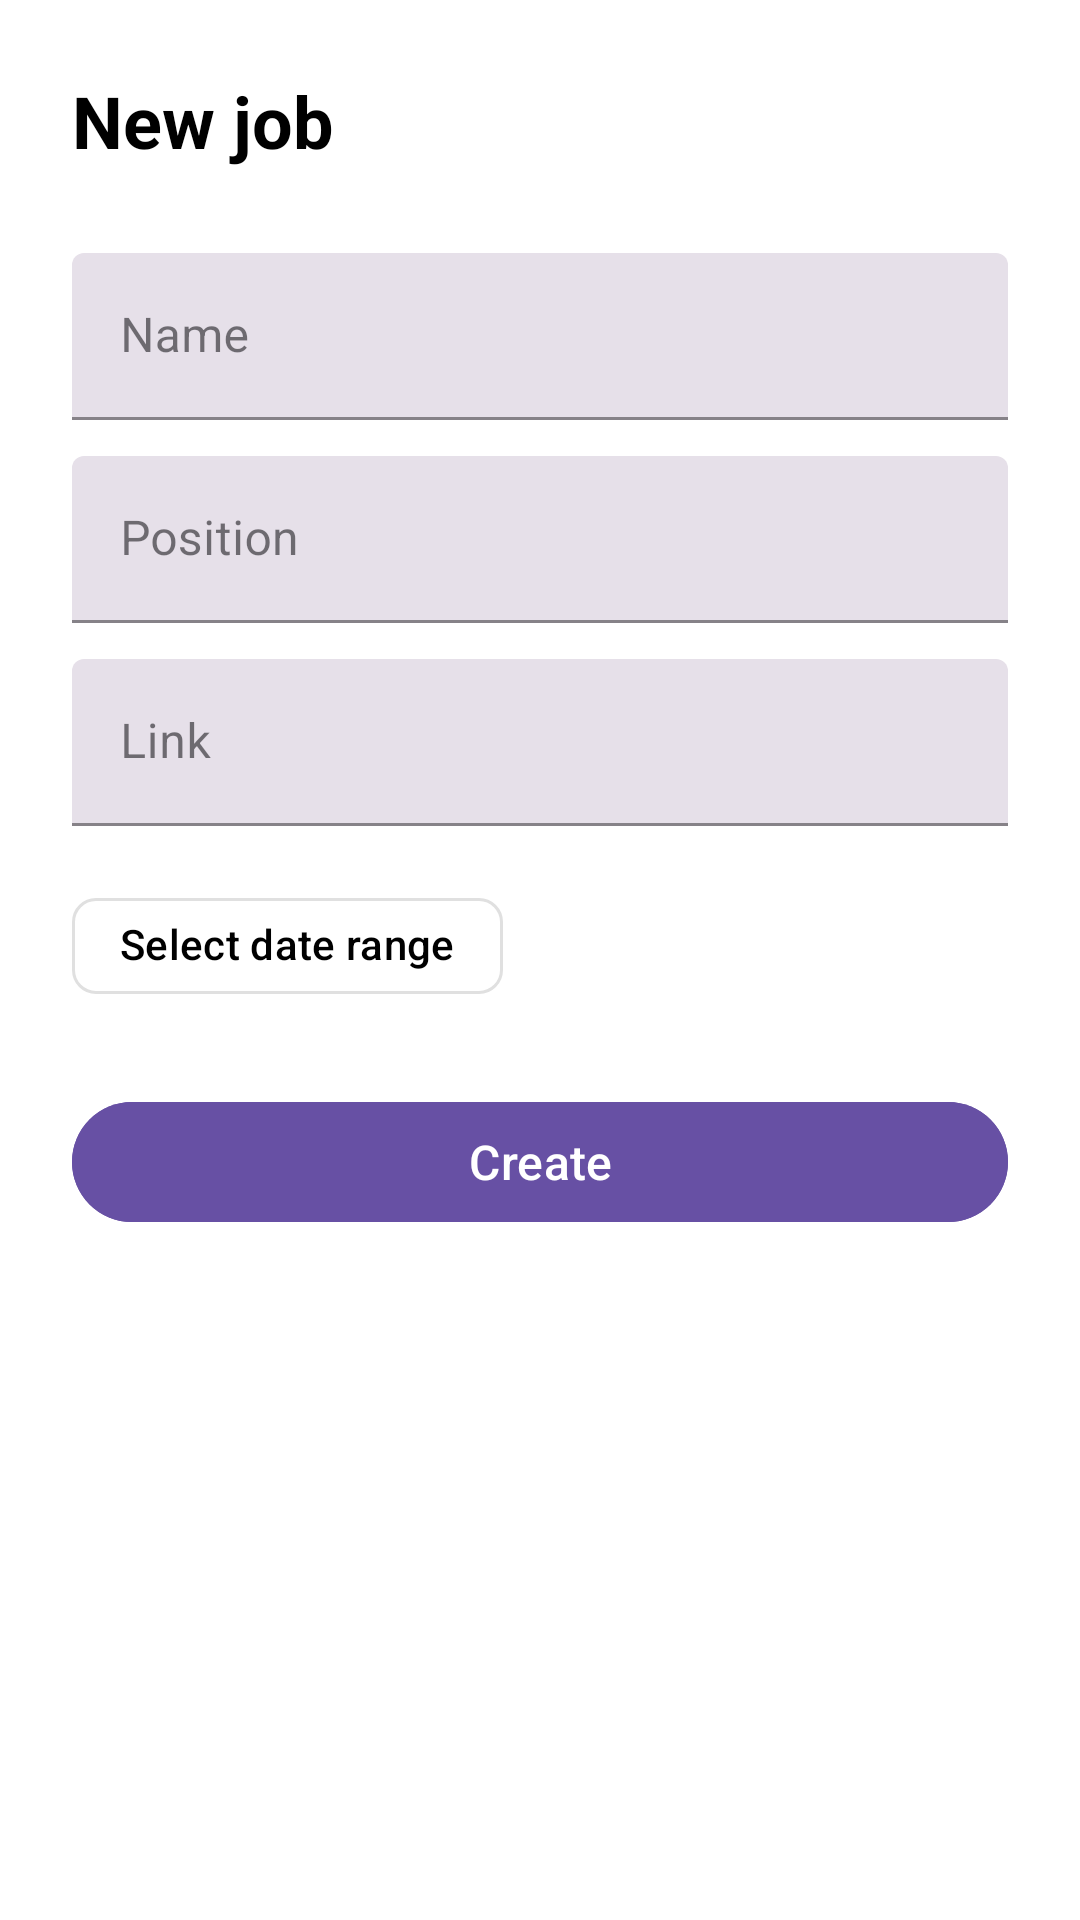

The Android layout XML behind this screen, and the referenced resources:
<!-- AndroidManifest.xml: application theme Theme.NeWork -->
<!-- res/layout/dialog_add_job.xml -->
<?xml version="1.0" encoding="utf-8"?>
<LinearLayout xmlns:android="http://schemas.android.com/apk/res/android"
    xmlns:app="http://schemas.android.com/apk/res-auto"
    android:layout_width="match_parent"
    android:layout_height="wrap_content"
    android:orientation="vertical"
    android:padding="24dp"
    android:background="@color/white">

    <TextView
        android:layout_width="match_parent"
        android:layout_height="wrap_content"
        android:text="New job"
        android:textSize="24sp"
        android:textStyle="bold"
        android:textColor="@color/black"
        android:layout_marginBottom="16dp" />

    
    <com.google.android.material.textfield.TextInputLayout
        android:id="@+id/til_name"
        style="@style/Widget.MaterialComponents.TextInputLayout.FilledBox"
        android:layout_width="match_parent"
        android:layout_height="wrap_content"
        android:layout_marginTop="12dp"
        app:boxBackgroundColor="@color/filled_background"
        app:boxStrokeColor="@color/purple_primary"
        app:hintTextColor="@color/purple_primary">

        <com.google.android.material.textfield.TextInputEditText
            android:id="@+id/et_name"
            android:layout_width="match_parent"
            android:layout_height="wrap_content"
            android:hint="Name"
            android:inputType="textPersonName"
            android:textColor="@color/black" />
    </com.google.android.material.textfield.TextInputLayout>

    
    <com.google.android.material.textfield.TextInputLayout
        android:id="@+id/til_position"
        style="@style/Widget.MaterialComponents.TextInputLayout.FilledBox"
        android:layout_width="match_parent"
        android:layout_height="wrap_content"
        android:layout_marginTop="12dp"
        app:boxBackgroundColor="@color/filled_background"
        app:boxStrokeColor="@color/purple_primary"
        app:hintTextColor="@color/purple_primary">

        <com.google.android.material.textfield.TextInputEditText
            android:id="@+id/et_position"
            android:layout_width="match_parent"
            android:layout_height="wrap_content"
            android:hint="Position"
            android:inputType="textPersonName"
            android:textColor="@color/black" />
    </com.google.android.material.textfield.TextInputLayout>

    
    <com.google.android.material.textfield.TextInputLayout
        android:id="@+id/til_link"
        style="@style/Widget.MaterialComponents.TextInputLayout.FilledBox"
        android:layout_width="match_parent"
        android:layout_height="wrap_content"
        android:layout_marginTop="12dp"
        app:boxBackgroundColor="@color/filled_background"
        app:boxStrokeColor="@color/purple_primary"
        app:hintTextColor="@color/purple_primary">

        <com.google.android.material.textfield.TextInputEditText
            android:id="@+id/et_link"
            android:layout_width="match_parent"
            android:layout_height="wrap_content"
            android:hint="Link"
            android:inputType="textUri"
            android:textColor="@color/black" />
    </com.google.android.material.textfield.TextInputLayout>

    
    <com.google.android.material.chip.Chip
        android:id="@+id/tv_start_date"
        android:layout_width="wrap_content"
        android:layout_height="wrap_content"
        android:layout_marginTop="16dp"
        android:layout_gravity="start"
        android:text="Select date range"
        android:textSize="14sp"
        android:textStyle="bold"
        android:textColor="@color/black"
        app:chipBackgroundColor="@android:color/white"
        app:chipStrokeColor="@color/gray_light"
        app:chipStrokeWidth="1dp"
        app:chipCornerRadius="8dp"
        android:clickable="true"
        android:focusable="true" />

    
    <com.google.android.material.button.MaterialButton
        android:id="@+id/btn_create"
        android:layout_width="match_parent"
        android:layout_height="48dp"
        android:layout_marginTop="24dp"
        android:text="Create"
        android:textAllCaps="false"
        android:textSize="16sp"
        android:textColor="@android:color/white"
        android:backgroundTint="@color/purple_primary" />

</LinearLayout>
<!-- resources referenced by this layout -->
<resources>
  <color name="black">#FF000000</color>
  <color name="filled_background">#E6E0E9</color>
  <color name="gray_light">#E0E0E0</color>
  <color name="purple_primary">#6750A4</color>
  <color name="white">#FFFFFFFF</color>
  <style name="Theme.NeWork" parent="Base.Theme.NeWork" />
  <style name="Base.Theme.NeWork" parent="Theme.Material3.DayNight.NoActionBar">
          
          
      </style>
</resources>
